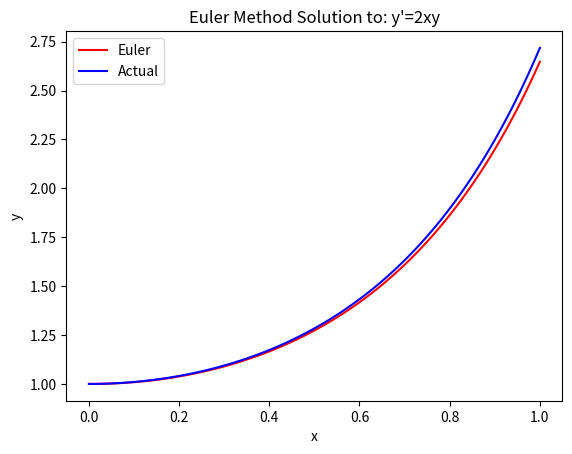

Here is the Python script that generated this plot:

# The Euler (or Euler-Cauchy) Method is used to approximate the solution to an ODE
# Solving:  y' = 2x*y		y(0) = 1

import math
import numpy as np
import matplotlib.pyplot as plt

dx = 0.01
xmin = 0
xmax = 1
nx = int((xmax-xmin)/dx)
x  = np.linspace(0, 1, nx)
y = np.zeros_like(x)
y[0] = 1

# Euler Method
for n in range(0, nx-1):
	f = 2*x[n]*y[n]
	y[n+1] = y[n] + dx*f
	
# Calculate Actual Solution
y_actual = np.zeros_like(x)
for i in range(0, len(y_actual)):
	y_actual[i] = math.exp(x[i]**2)

# Plot the Numerical and Actual Solutions
plt.plot(x, y, 'r', x, y_actual, 'b')
plt.title("Euler Method Solution to: y'=2xy")
plt.xlabel("x")
plt.ylabel("y")
plt.legend(['Euler', 'Actual'])
plt.show()

print("Percent Error at x=1: "+str( abs( (y[-1]-y_actual[-1])/y_actual[-1])*100)+" %")
